Dataset: images (GitHub, mgatlin3-gtri/FT). Classes: diarrhea, farts, pee, poop.

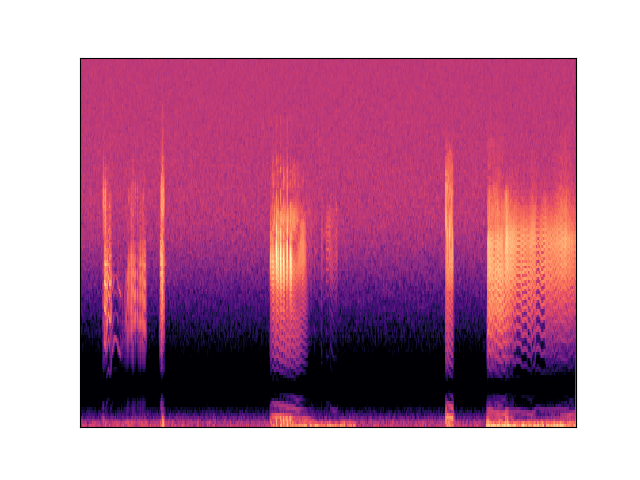
Label: farts

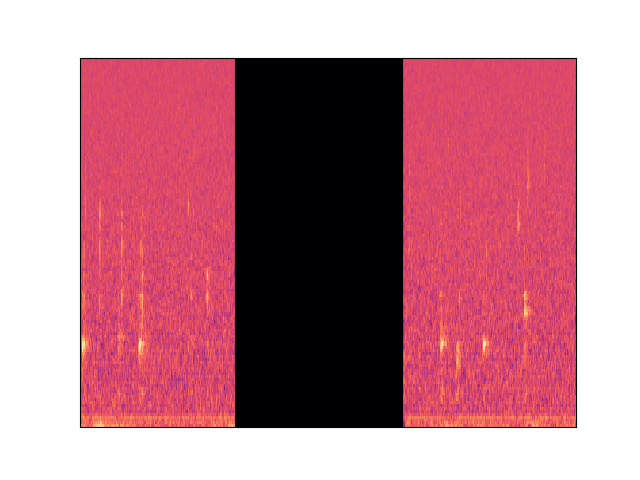
Label: pee

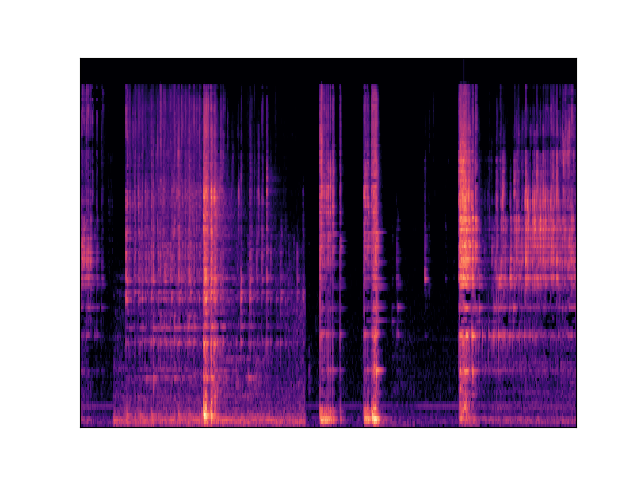
Label: diarrhea

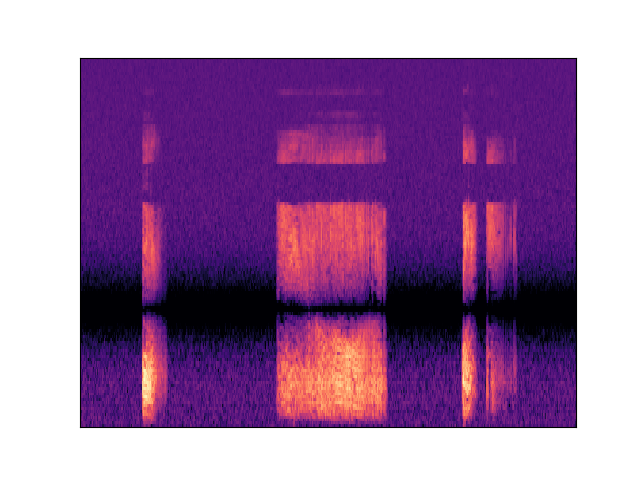
Label: farts

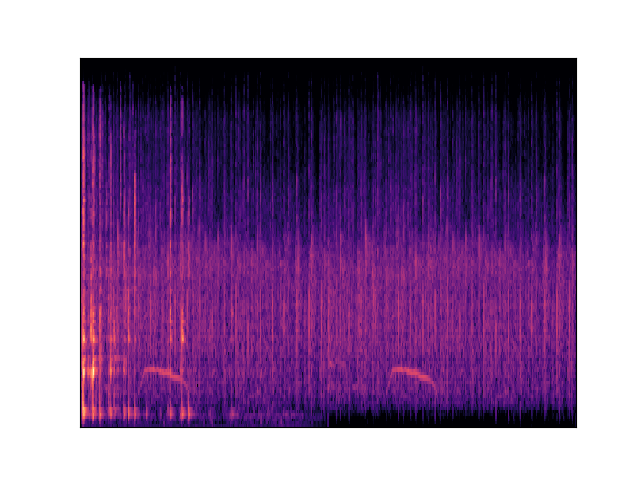
Label: poop

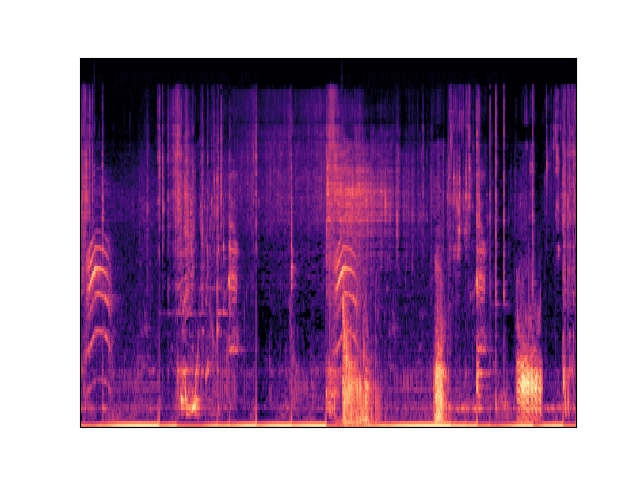
Label: diarrhea
